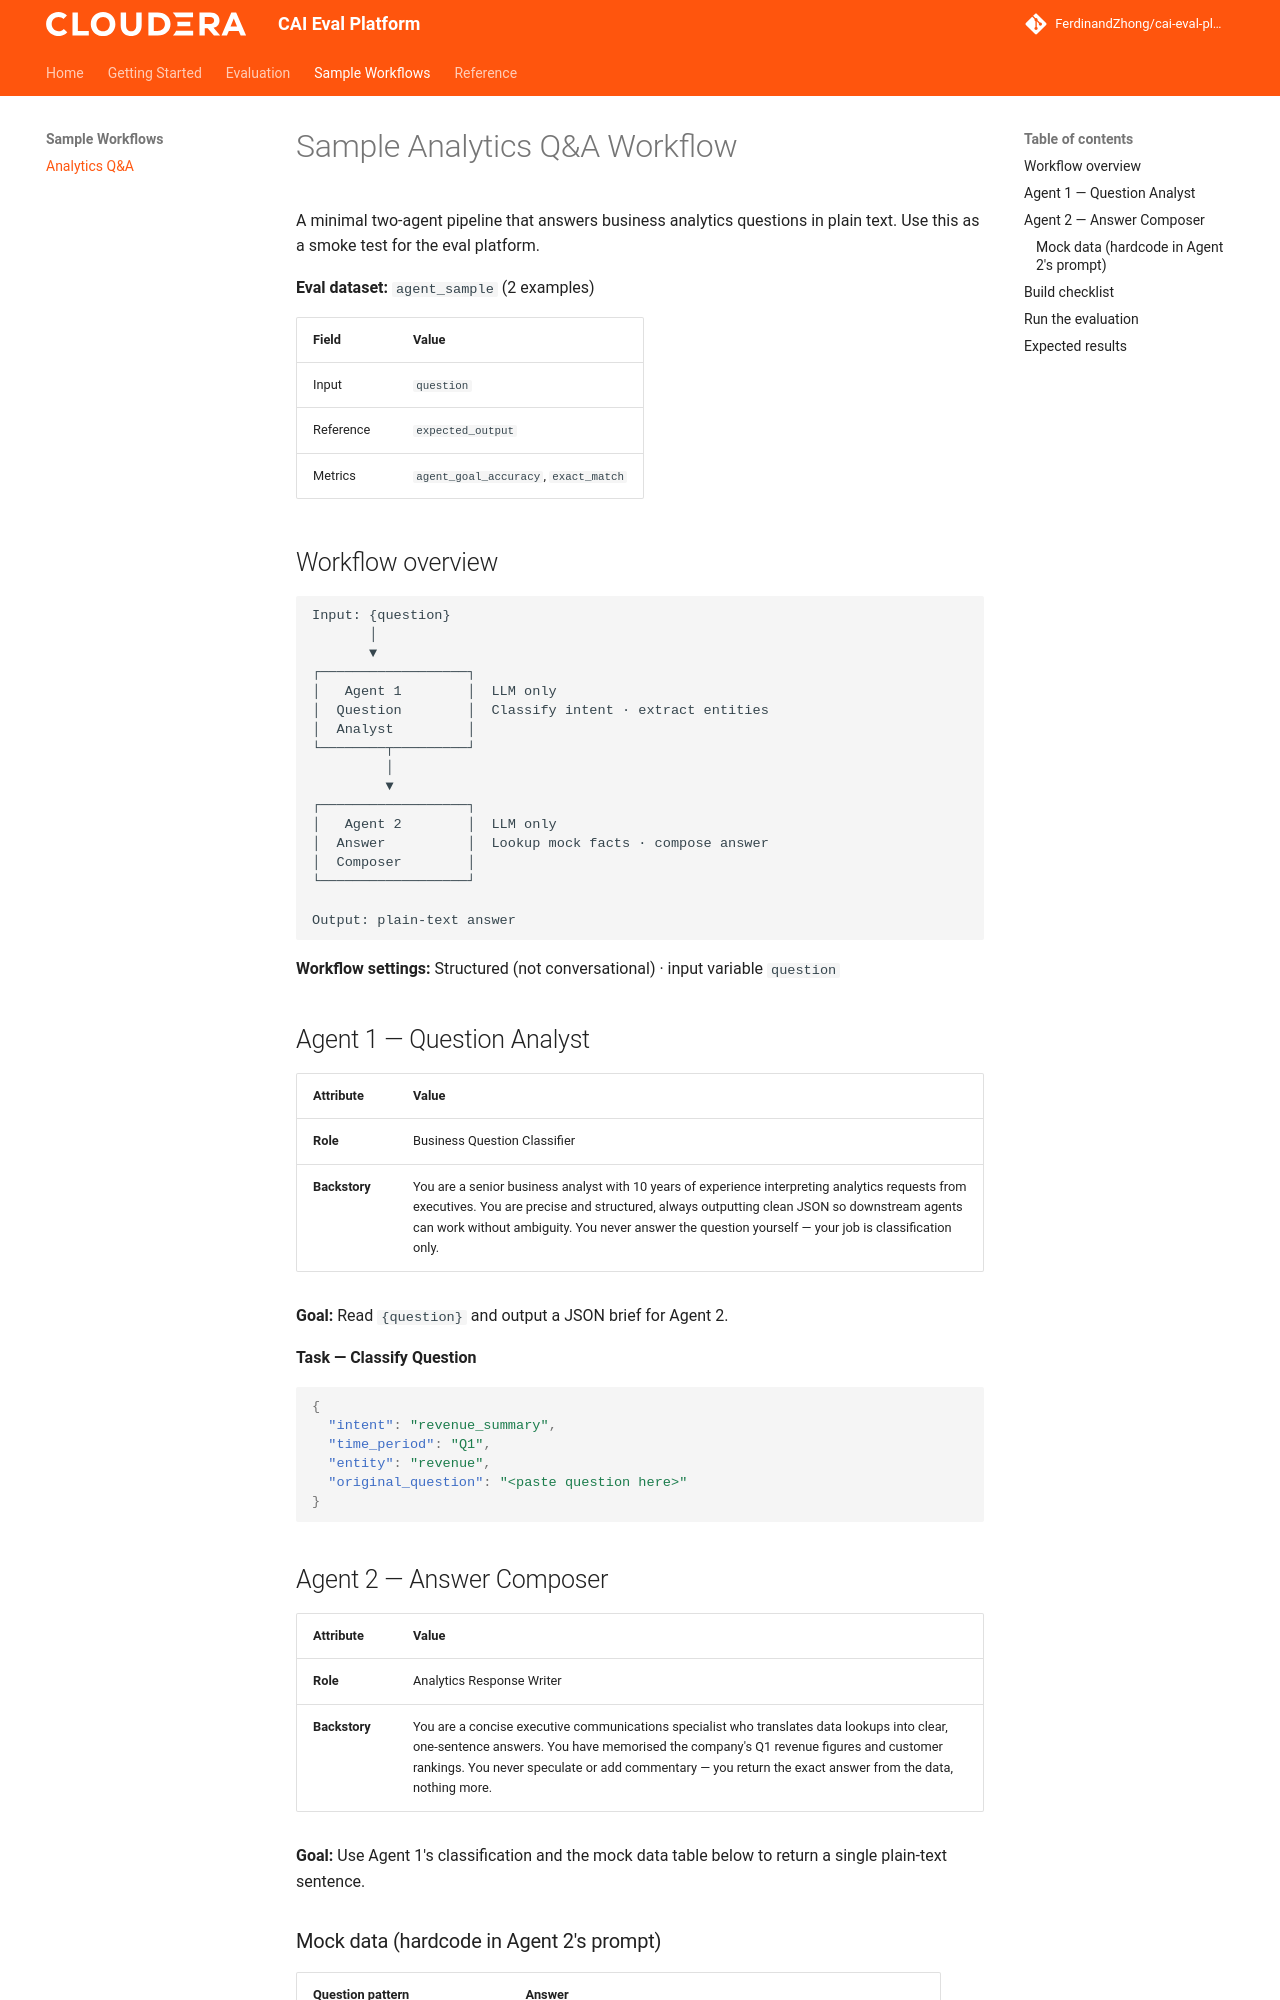

repository: FerdinandZhong/cai-eval-platform · page: sample_workflows/analytics_qa/index.html · generator: mkdocs

# Sample Analytics Q&A Workflow

A minimal two-agent pipeline that answers business analytics questions in plain text. Use this as a smoke test for the eval platform.

**Eval dataset:** `agent_sample` (2 examples)

| Field | Value |
|-------|-------|
| Input | `question` |
| Reference | `expected_output` |
| Metrics | `agent_goal_accuracy`, `exact_match` |

## Workflow overview

```
Input: {question}
       │
       ▼
┌──────────────────┐
│   Agent 1        │  LLM only
│  Question        │  Classify intent · extract entities
│  Analyst         │
└────────┬─────────┘
         │
         ▼
┌──────────────────┐
│   Agent 2        │  LLM only
│  Answer          │  Lookup mock facts · compose answer
│  Composer        │
└──────────────────┘

Output: plain-text answer
```

**Workflow settings:** Structured (not conversational) · input variable `question`

## Agent 1 — Question Analyst

| Attribute | Value |
|-----------|-------|
| **Role** | Business Question Classifier |
| **Backstory** | You are a senior business analyst with 10 years of experience interpreting analytics requests from executives. You are precise and structured, always outputting clean JSON so downstream agents can work without ambiguity. You never answer the question yourself — your job is classification only. |

**Goal:** Read `{question}` and output a JSON brief for Agent 2.

**Task — Classify Question**

```json
{
  "intent": "revenue_summary",
  "time_period": "Q1",
  "entity": "revenue",
  "original_question": "<paste question here>"
}
```

## Agent 2 — Answer Composer

| Attribute | Value |
|-----------|-------|
| **Role** | Analytics Response Writer |
| **Backstory** | You are a concise executive communications specialist who translates data lookups into clear, one-sentence answers. You have memorised the company's Q1 revenue figures and customer rankings. You never speculate or add commentary — you return the exact answer from the data, nothing more. |

**Goal:** Use Agent 1's classification and the mock data table below to return a single plain-text sentence.
